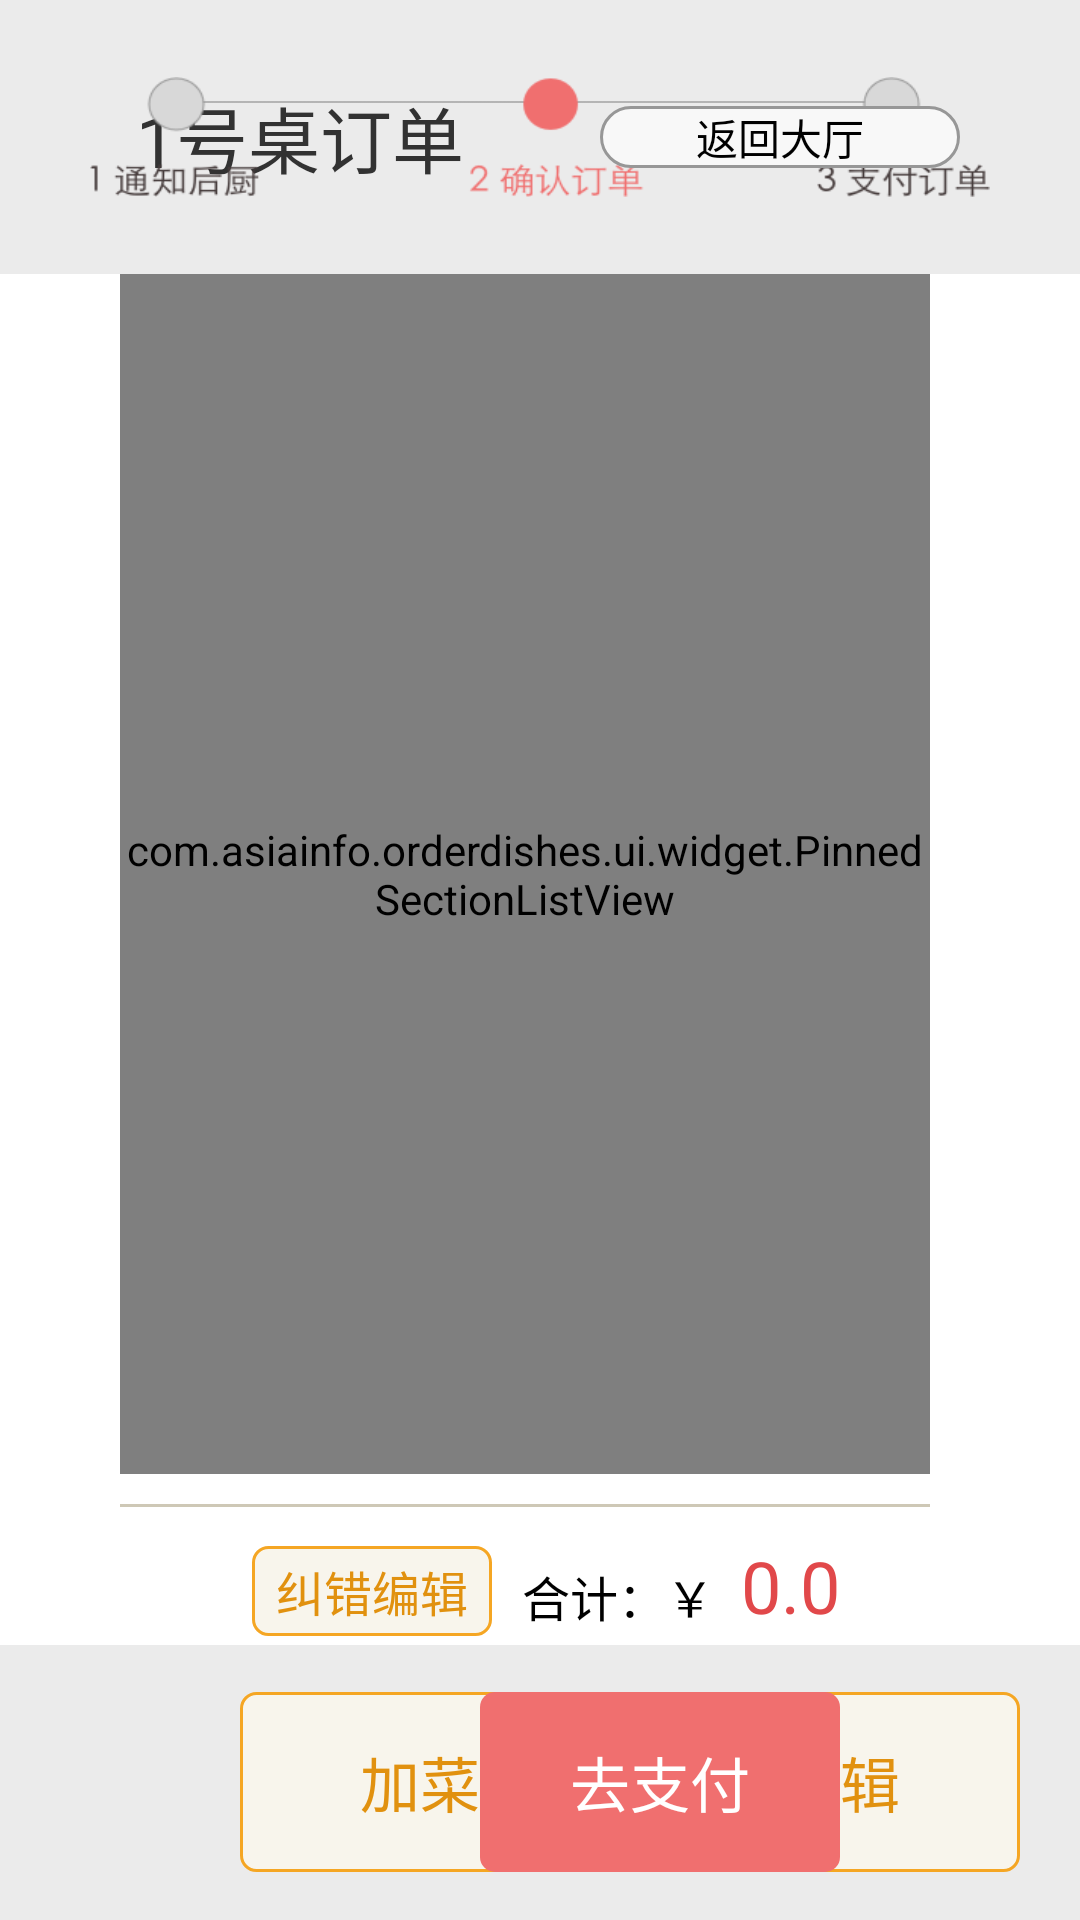

Reconstruct the res/layout file that produces this screen, plus the resources it refers to.
<!-- AndroidManifest.xml: application theme AppTheme -->
<!-- res/layout/activity_orderdetail.xml -->
<?xml version="1.0" encoding="utf-8"?>
<LinearLayout xmlns:android="http://schemas.android.com/apk/res/android"
    android:layout_width="match_parent"
    android:layout_height="match_parent"
    android:orientation="vertical"
    android:weightSum="7" >

    <RelativeLayout
        android:layout_width="match_parent"
        android:layout_height="0dip"
        android:layout_weight="1"
        android:background="@color/order_settle_top_bg"  >

        <TextView
            android:id="@+id/order_diskid"
            android:layout_width="200dip"
            android:layout_height="wrap_content"
            android:layout_alignParentLeft="true"
            android:layout_centerVertical="true"
            android:gravity="center"
            android:text="1号桌订单"
            android:textSize="@dimen/text_size_24"
            android:background="@color/order_settle_top_bg"   />
        
        <ImageView 
            android:id="@+id/order_state_notity_img"
            android:layout_width="300dip"
            android:layout_height="40dip"
            android:layout_centerInParent="true"
            android:background="@drawable/order_detail_top_state_notify_yes"/>

        <Button
            android:id="@+id/order_back"
            android:layout_width="120dip"
            android:layout_height="wrap_content"
            android:layout_alignParentRight="true"
            android:layout_centerVertical="true"
            android:background="@anim/orderdetaili_return_hallborder_btn"
            android:gravity="center"
            android:layout_marginRight="40dip"
            android:text="返回大厅" />
    </RelativeLayout>

    <RelativeLayout
        android:layout_width="match_parent"
        android:layout_height="0dip"
        android:layout_weight="5" 
        android:background="@color/white">
        <com.asiainfo.orderdishes.ui.widget.PinnedSectionListView
            android:id="@+id/dishes_list"
            android:layout_width="match_parent"
            android:layout_height="400dip"
            android:choiceMode="singleChoice"
            android:drawSelectorOnTop="true"
            android:layout_marginLeft="40dip"
            android:layout_marginRight="50dip"
            android:focusable="false"
            android:gravity="center"
            android:divider="@null"
            android:scrollbars="none" />
        
        <TextView
            android:id="@+id/dd_divline2"
            android:layout_width="match_parent"
            android:layout_height="1dip"
            android:layout_below="@+id/dishes_list"
            android:layout_marginTop="10dip"
            android:layout_marginBottom="10dip"
            android:background="#CEC8B6"
            android:gravity="center"
            android:layout_marginLeft="40dip"
            android:layout_marginRight="50dip" />
        
        <RelativeLayout
            android:layout_width="wrap_content"
            android:layout_height="wrap_content"
            android:layout_below="@+id/dd_divline2" 
            android:layout_alignParentRight="true">
            
            <CheckBox
            android:id="@+id/dishes_order_edit_error"
            android:layout_width="80dip"
            android:layout_height="30dip"
            android:background="@anim/order_add_border_btn"
            android:button="@null"
            android:text="纠错编辑"
            android:textColor="@color/submitdialog_no_text"
            android:textSize="@dimen/text_size_16" 
            android:gravity="center"
            android:layout_toLeftOf="@+id/dishes_totalprice_name"
            android:layout_marginTop="3dip"
            android:layout_marginRight="10dip"/>

            <TextView
                  android:id="@+id/dishes_totalprice_name"
                android:layout_width="wrap_content"
                android:layout_height="wrap_content"
                android:layout_marginRight="5dip"
                android:layout_toLeftOf="@+id/dishes_totalprice"
                android:layout_marginTop="8dip"
                android:gravity="center_vertical"
                android:text="合计：￥ "
                android:textColor="@color/black"
                android:textSize="@dimen/text_size_16" />

            <TextView
                android:id="@+id/dishes_totalprice"
                android:layout_width="wrap_content"
                android:layout_height="wrap_content"
                android:layout_alignParentRight="true"
                android:text="0.0"
                android:textSize="@dimen/text_size_24" 
                android:textColor="#E1484A"
                android:layout_marginRight="80dip"/>
        </RelativeLayout>
    </RelativeLayout>

    <RelativeLayout
        android:layout_width="match_parent"
        android:layout_height="0dip"
        android:layout_weight="1"
        android:background="#ebebeb" >

        <Button
            android:id="@+id/order_add"
            android:layout_width="120dip"
            android:layout_height="60dip"
            android:background="@anim/order_add_border_btn"
            android:text="加菜"
            android:textColor="@color/submitdialog_no_text"
            android:textSize="@dimen/text_size_20" 
            android:layout_alignParentLeft="true"
            android:layout_centerVertical="true"
            android:gravity="center"
            android:layout_marginLeft="80dip"/>
        
         <Button
            android:id="@+id/order_edit"
            android:layout_width="120dip"
            android:layout_height="60dip"
            android:background="@anim/order_add_border_btn"
            android:text="编辑"
            android:textColor="@color/submitdialog_no_text"
            android:textSize="@dimen/text_size_20" 
            android:layout_toRightOf="@+id/order_add"
            android:layout_centerVertical="true"
            android:gravity="center"
            android:layout_marginLeft="20dip"/>

        <Button
            android:id="@+id/order_zhifu"
            android:layout_width="120dip"
            android:layout_height="60dip"
            android:layout_marginRight="80dip"
            android:background="@anim/order_zhifu_border_btn"
            android:text="去支付"
            android:textColor="@color/white"
            android:textSize="@dimen/text_size_20"
            android:layout_alignParentRight="true"
            android:layout_centerVertical="true"
            android:gravity="center"
             />
    </RelativeLayout>

</LinearLayout>
<!-- resources referenced by this layout -->
<resources>
  <color name="black">#000000</color>
  <color name="order_settle_top_bg">#ebebeb</color>
  <color name="submitdialog_no_text">#e1910f</color>
  <color name="white">#ffffff</color>
  <dimen name="text_size_16">16sp</dimen>
  <dimen name="text_size_20">20sp</dimen>
  <dimen name="text_size_24">24sp</dimen>
  <!-- drawable order_detail_top_state_notify_yes: png bitmap (drawable-hdpi, 15941 bytes) -->
  <style name="AppTheme" parent="AppBaseTheme">
          
      </style>
  <style name="AppBaseTheme" parent="android:Theme.Light">
          
      </style>
</resources>
